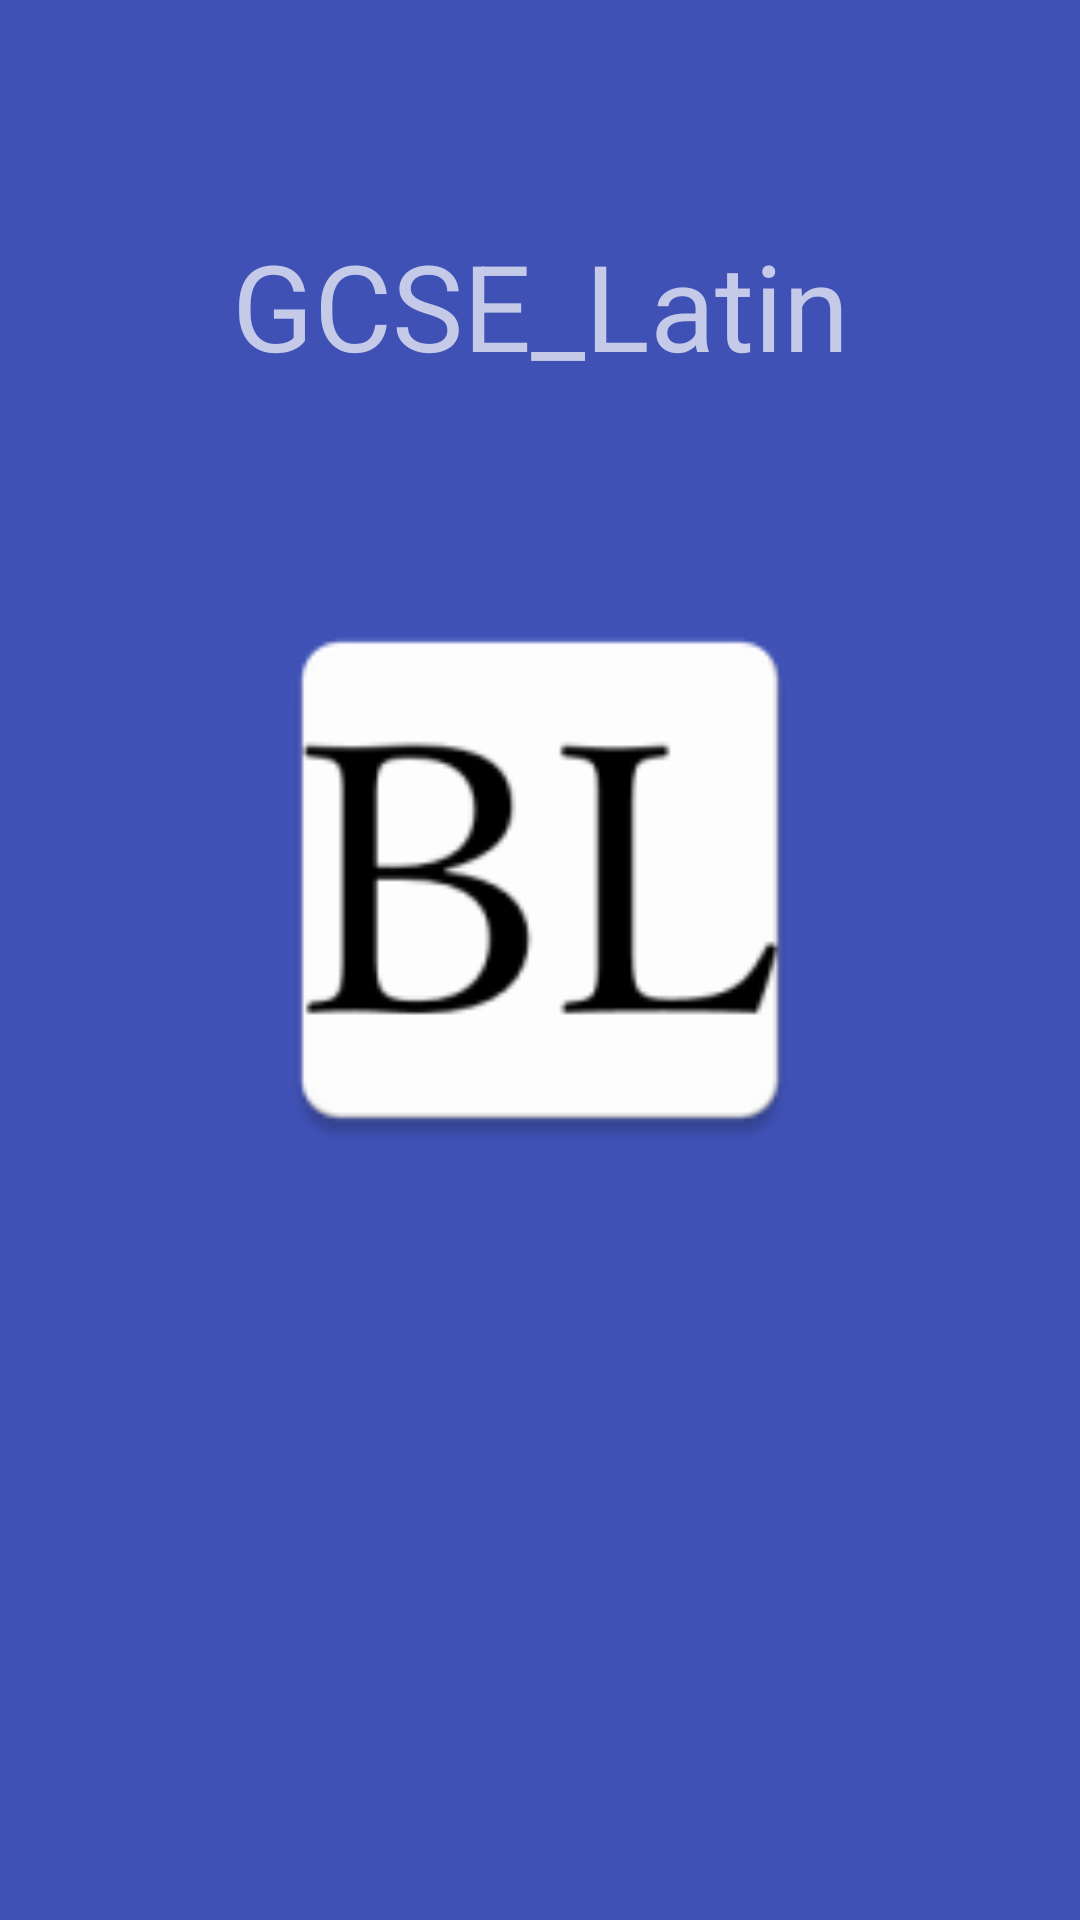

The Android layout XML behind this screen, and the referenced resources:
<!-- AndroidManifest.xml: application theme AppTheme.NoActionBar -->
<!-- res/layout/splash_screen_layout.xml -->
<?xml version="1.0" encoding="utf-8"?>
<android.support.constraint.ConstraintLayout xmlns:android="http://schemas.android.com/apk/res/android"
                                             xmlns:app="http://schemas.android.com/apk/res-auto"
                                             xmlns:tools="http://schemas.android.com/tools"
                                             android:layout_width="match_parent"
                                             android:layout_height="match_parent"
                                             android:weightSum="1">



    <TextView
        android:id="@+id/editText"
        android:layout_width="wrap_content"
        android:layout_height="wrap_content"
        android:text="@string/app_name"
        android:textSize="40dp"
        app:layout_constraintTop_toTopOf="parent"
        android:layout_marginTop="75dp"
        android:layout_marginLeft="8dp"
        app:layout_constraintLeft_toLeftOf="parent"
        android:layout_marginRight="8dp"
        app:layout_constraintRight_toRightOf="parent"
        app:layout_constraintHorizontal_bias="0.50"/>

    <ImageView
        android:id="@+id/imageView2"
        android:layout_width="0dp"
        android:layout_height="200dp"
        app:srcCompat="@mipmap/ic_launcher_birkbeck_latin"
        tools:layout_constraintTop_creator="1"
        tools:layout_constraintRight_creator="1"
        android:layout_marginStart="8dp"
        android:layout_marginEnd="8dp"
        app:layout_constraintRight_toRightOf="parent"
        tools:layout_constraintLeft_creator="1"
        app:layout_constraintLeft_toLeftOf="parent"
        android:layout_marginTop="65dp"
        app:layout_constraintTop_toBottomOf="@+id/editText"/>



</android.support.constraint.ConstraintLayout>
<!-- resources referenced by this layout -->
<resources>
  <!-- mipmap ic_launcher_birkbeck_latin: png bitmap (mipmap-hdpi, 1853 bytes) -->
  <string name="app_name">GCSE_Latin</string>
  <style name="AppTheme.NoActionBar">
          <item name="windowActionBar">false</item>
          <item name="windowNoTitle">true</item>
  
          <item name="android:background">@color/colorPrimary</item>
          <item name="colorPrimary">@color/colorPrimaryDark</item>
          <item name="colorPrimaryDark">@color/colorPrimaryDark</item>
          <item name="colorAccent">@color/colorAccent</item>
          <item name="android:actionMenuTextColor">@color/colorAccent</item>
          <item name="android:textColor">@color/colorAccent</item>
      </style>
  <color name="colorPrimary">@color/colorIndigo</color>
  <color name="colorPrimaryDark">@color/colorIndigoDark</color>
  <color name="colorAccent">@color/colorIndigoAccent</color>
  <color name="colorIndigo">#3F51B5</color>
  <color name="colorIndigoDark">#303F9F</color>
  <color name="colorIndigoAccent">#C5CAE9</color>
</resources>
